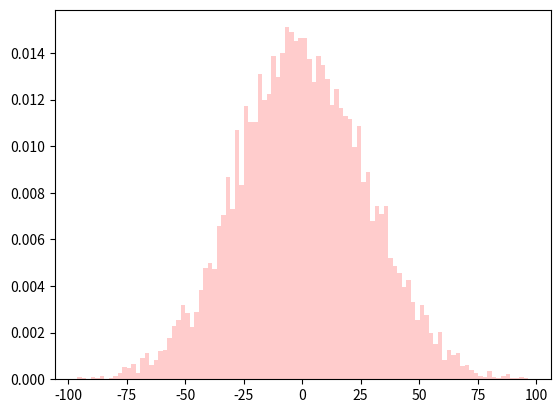

Python code for this plot: (Note: this script raises an exception after producing the figure.)
# -*- coding: utf-8 -*-
"""
Created on Fri Jun 16 14:37:32 2023

[redacted]
"""

import matplotlib.pyplot as plt
import numpy as np
import math

num_locs = 10

numValues = 10000
maxValue = (num_locs - 1) + 2

mean = 0 
sd = 2.5
random = np.random.normal(mean, sd, size = numValues)
print(random)
random = random * maxValue
rand = random - maxValue / 2

plt.hist(random,100,density=True, color = 'red', alpha=0.2)
plt.show()

list_ = []
for i in range(numValues):
    index = np.random.randint(numValues)
    num = random[index]
    #print(int(num))
    if num < 0:
        pass
    else:
        list_.append(math.floor(num))
#print(list_)
sum_ = np.zeros(num_locs)
for num_ in list_:
    sum_[num_] += 1
print(sum_)
    
    